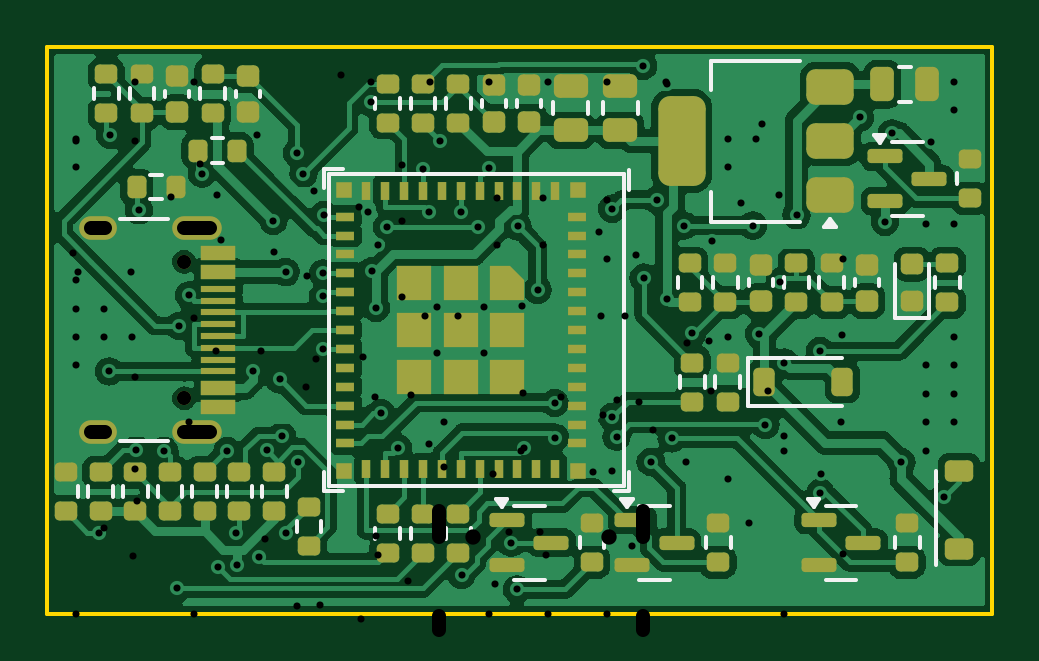
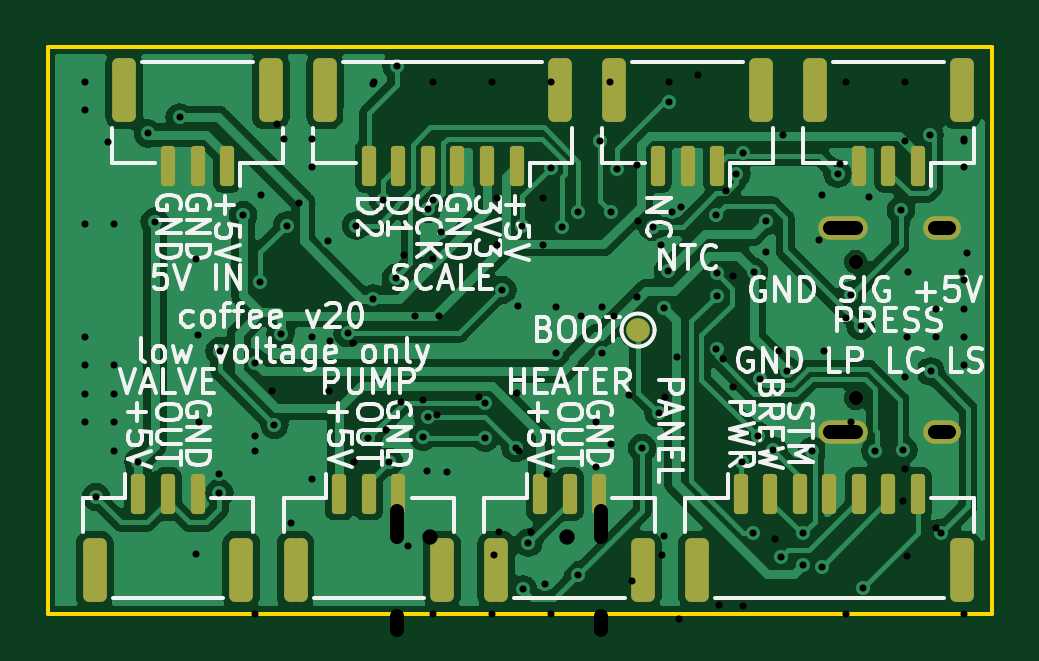
Circuit board: 12 layer files. Board 40.0 x 24.0 mm.
- bottom_copper: coffee-controller-120v-B_Cu.gbl (88783 bytes)
- bottom_mask: coffee-controller-120v-B_Mask.gbs (3090 bytes)
- paste: coffee-controller-120v-B_Paste.gbp (2767 bytes)
- bottom_silk: coffee-controller-120v-B_Silkscreen.gbo (61648 bytes)
- outline: coffee-controller-120v-Edge_Cuts.gm1 (655 bytes)
- top_copper: coffee-controller-120v-F_Cu.gtl (135614 bytes)
- top_mask: coffee-controller-120v-F_Mask.gts (8230 bytes)
- paste: coffee-controller-120v-F_Paste.gtp (8156 bytes)
- top_silk: coffee-controller-120v-F_Silkscreen.gto (7512 bytes)
- drill: coffee-controller-120v-NPTH.drl (386 bytes)
- drill: coffee-controller-120v-PTH.drl (2216 bytes)
- drill: coffee-controller-120v.drl (1870 bytes)

=== bottom_copper: coffee-controller-120v-B_Cu.gbl (88783 bytes, source omitted) ===
=== bottom_mask: coffee-controller-120v-B_Mask.gbs (3090 bytes, source withheld) ===
=== paste: coffee-controller-120v-B_Paste.gbp (2767 bytes, source withheld) ===
=== bottom_silk: coffee-controller-120v-B_Silkscreen.gbo (61648 bytes, source omitted) ===
=== outline: coffee-controller-120v-Edge_Cuts.gm1 ===
%TF.GenerationSoftware,KiCad,Pcbnew,7.0.11+dfsg-1build4*%
%TF.CreationDate,2026-11-04T19:09:35-08:00*%
%TF.ProjectId,coffee-controller-120v,636f6666-6565-42d6-936f-6e74726f6c6c,rev?*%
%TF.SameCoordinates,Original*%
%TF.FileFunction,Profile,NP*%
%FSLAX46Y46*%
G04 Gerber Fmt 4.6, Leading zero omitted, Abs format (unit mm)*
G04 Created by KiCad (PCBNEW 7.0.11+dfsg-1build4) date 2026-11-04 19:09:35*
%MOMM*%
%LPD*%
G01*
G04 APERTURE LIST*
%TA.AperFunction,Profile*%
%ADD10C,0.150000*%
%TD*%
G04 APERTURE END LIST*
D10*
X40000000Y0D02*
X40000000Y-24000000D01*
X40000000Y-24000000D02*
X0Y-24000000D01*
X0Y0D02*
X40000000Y0D01*
X0Y-24000000D02*
X0Y0D01*
M02*

=== top_copper: coffee-controller-120v-F_Cu.gtl (135614 bytes, source omitted) ===
=== top_mask: coffee-controller-120v-F_Mask.gts (8230 bytes, source omitted) ===
=== paste: coffee-controller-120v-F_Paste.gtp (8156 bytes, source omitted) ===
=== top_silk: coffee-controller-120v-F_Silkscreen.gto (7512 bytes, source omitted) ===
=== drill: coffee-controller-120v-NPTH.drl ===
M48
; DRILL file {KiCad 7.0.11+dfsg-1build4} date Wed Nov  4 19:09:36 2026
; FORMAT={-:-/ absolute / metric / decimal}
; #@! TF.CreationDate,2026-11-04T19:09:36-08:00
; #@! TF.GenerationSoftware,Kicad,Pcbnew,7.0.11+dfsg-1build4
; #@! TF.FileFunction,NonPlated,1,2,NPTH
FMAT,2
METRIC
; #@! TA.AperFunction,NonPlated,NPTH,ComponentDrill
T1C0.600
%
G90
G05
T1
X5.79Y-9.11
X5.79Y-14.89
M30

=== drill: coffee-controller-120v-PTH.drl ===
M48
; DRILL file {KiCad 7.0.11+dfsg-1build4} date Wed Nov  4 19:09:36 2026
; FORMAT={-:-/ absolute / metric / decimal}
; #@! TF.CreationDate,2026-11-04T19:09:36-08:00
; #@! TF.GenerationSoftware,Kicad,Pcbnew,7.0.11+dfsg-1build4
; #@! TF.FileFunction,Plated,1,2,PTH
FMAT,2
METRIC
; #@! TA.AperFunction,Plated,PTH,ViaDrill
T1C0.300
; #@! TA.AperFunction,Plated,PTH,ComponentDrill
T2C0.600
%
G90
G05
T1
X1.2Y-3.9
X1.2Y-5.1
X1.2Y-9.9
X1.2Y-11.1
X1.2Y-12.3
X1.2Y-13.5
X2.178Y-20.588
X2.4Y-11.1
X2.4Y-12.3
X2.617Y-13.75
X2.661Y-3.744
X3.6Y-12.3
X3.77Y-17.072
X3.876Y-6.929
X4.951Y-17.112
X5.488Y-22.934
X5.58Y-11.828
X5.999Y-10.53
X6.554Y-5.378
X7.2Y-6.3
X7.204Y-22.016
X7.62Y-17.118
X7.999Y-20.588
X8.015Y-21.93
X8.714Y-13.713
X8.956Y-21.618
X9.276Y-17.097
X9.564Y-7.371
X9.6Y-8.7
X9.839Y-14.09
X9.931Y-16.489
X10.084Y-9.55
X10.118Y-20.596
X10.575Y-4.501
X10.601Y-17.584
X10.838Y-5.381
X11.671Y-9.6
X11.676Y-10.556
X11.68Y-12.8
X11.696Y-7.138
X13.583Y-7.013
X13.678Y-2.353
X13.73Y-9.506
X13.907Y-11.065
X14.015Y-8.406
X14.127Y-15.518
X14.378Y-7.633
X14.829Y-16.989
X15.9Y-5.189
X16.157Y-7.003
X16.512Y-11.012
X16.512Y-12.987
X16.613Y-3.999
X16.8Y-15.9
X17.522Y-7.007
X17.535Y-22.372
X18.214Y-7.633
X18.488Y-11.012
X18.488Y-12.987
X18.695Y-5.13
X18.934Y-22.761
X19.641Y-21.0
X19.88Y-22.975
X19.901Y-7.614
X20.181Y-16.985
X20.749Y-10.301
X21.475Y-15.083
X21.475Y-16.551
X23.352Y-7.85
X23.906Y-15.686
X23.914Y-6.862
X23.915Y-17.95
X24.097Y-16.509
X24.738Y-21.139
X25.221Y-0.82
X25.247Y-9.783
X25.543Y-17.58
X25.794Y-6.49
X26.216Y-10.669
X26.242Y-1.59
X26.425Y-16.582
X26.93Y-7.574
X27.293Y-12.132
X28.12Y-8.25
X28.8Y-3.9
X28.8Y-5.1
X28.8Y-12.3
X28.8Y-18.3
X29.71Y-20.175
X29.865Y-7.574
X30.0Y-3.9
X30.131Y-12.157
X30.396Y-16.006
X31.006Y-9.966
X31.2Y-17.1
X31.203Y-13.379
X31.718Y-7.137
X32.711Y-12.895
X32.727Y-18.885
X32.737Y-18.083
X33.6Y-15.9
X33.65Y-12.202
X34.401Y-2.998
X35.462Y-7.413
X35.747Y-3.678
X36.15Y-17.586
X37.2Y-7.5
X37.2Y-13.5
X37.2Y-14.7
X37.2Y-15.9
X37.2Y-17.1
X37.426Y-4.031
X37.944Y-19.068
X38.4Y-1.5
X38.4Y-2.7
X38.4Y-7.5
X38.4Y-12.3
X38.4Y-13.5
X38.4Y-14.7
X38.4Y-15.9
T2
X2.44Y-7.68G85X1.84Y-7.68
G05
X2.44Y-16.32G85X1.84Y-16.32
G05
X6.87Y-7.68G85X5.77Y-7.68
G05
X6.87Y-16.32G85X5.77Y-16.32
G05
M30

=== drill: coffee-controller-120v.drl ===
M48
; DRILL file {KiCad 7.0.11+dfsg-1build4} date Wed Nov  4 03:43:02 2026
; FORMAT={-:-/ absolute / metric / decimal}
; #@! TF.CreationDate,2026-11-04T03:43:02-08:00
; #@! TF.GenerationSoftware,Kicad,Pcbnew,7.0.11+dfsg-1build4
; #@! TF.FileFunction,MixedPlating,1,2
FMAT,2
METRIC
; #@! TA.AperFunction,Plated,PTH,ViaDrill
T1C0.300
; #@! TA.AperFunction,Plated,PTH,ComponentDrill
T2C0.600
; #@! TA.AperFunction,NonPlated,NPTH,ComponentDrill
T3C0.650
%
G90
G05
T1
X1.067Y-8.717
X1.2Y-4.0
X1.2Y-24.0
X1.305Y-9.522
X2.407Y-20.386
X3.552Y-9.522
X3.614Y-21.563
X3.7Y-1.5
X3.7Y-4.0
X3.7Y-14.0
X3.703Y-17.879
X3.792Y-19.232
X5.213Y-6.382
X5.998Y-15.887
X6.2Y-1.5
X6.2Y-11.5
X6.2Y-24.0
X6.457Y-4.95
X7.124Y-12.874
X7.341Y-8.188
X8.854Y-3.758
X9.045Y-12.907
X9.217Y-20.847
X10.578Y-23.67
X10.962Y-14.409
X10.97Y-9.713
X11.285Y-6.125
X11.391Y-13.246
X11.557Y-23.627
X12.448Y-1.2
X13.18Y-6.776
X13.285Y-24.252
X13.351Y-13.136
X13.7Y-1.5
X13.852Y-14.83
X13.915Y-20.712
X13.983Y-21.517
X15.018Y-7.4
X15.027Y-5.0
X15.029Y-10.581
X15.274Y-22.617
X15.379Y-14.75
X16.0Y-11.384
X16.167Y-16.824
X16.2Y-1.5
X16.783Y-17.778
X17.399Y-11.397
X18.7Y-1.5
X18.7Y-24.0
X18.856Y-18.076
X19.012Y-6.412
X19.012Y-8.387
X19.53Y-20.534
X20.029Y-17.106
X20.091Y-10.963
X20.146Y-14.671
X20.872Y-20.554
X20.988Y-6.412
X20.988Y-8.387
X21.113Y-21.505
X21.2Y-1.5
X21.2Y-24.0
X21.749Y-14.826
X23.087Y-18.003
X23.421Y-11.39
X23.522Y-15.575
X23.7Y-1.5
X23.7Y-6.5
X23.7Y-9.0
X23.7Y-24.0
X24.095Y-14.967
X24.455Y-11.39
X24.916Y-8.805
X25.053Y-15.044
X25.65Y-16.235
X26.2Y-1.5
X27.03Y-17.6
X27.089Y-12.556
X28.024Y-12.462
X28.075Y-14.593
X29.359Y-6.609
X30.266Y-3.28
X30.488Y-14.575
X30.977Y-6.266
X31.2Y-16.5
X31.2Y-24.0
X33.7Y-9.0
X33.7Y-21.5
T3
X18.01Y-20.75
X23.79Y-20.75
T2
X16.58Y-19.67G85X16.58Y-20.77
G05
X16.58Y-24.1G85X16.58Y-24.7
G05
X25.22Y-19.67G85X25.22Y-20.77
G05
X25.22Y-24.1G85X25.22Y-24.7
G05
M30
